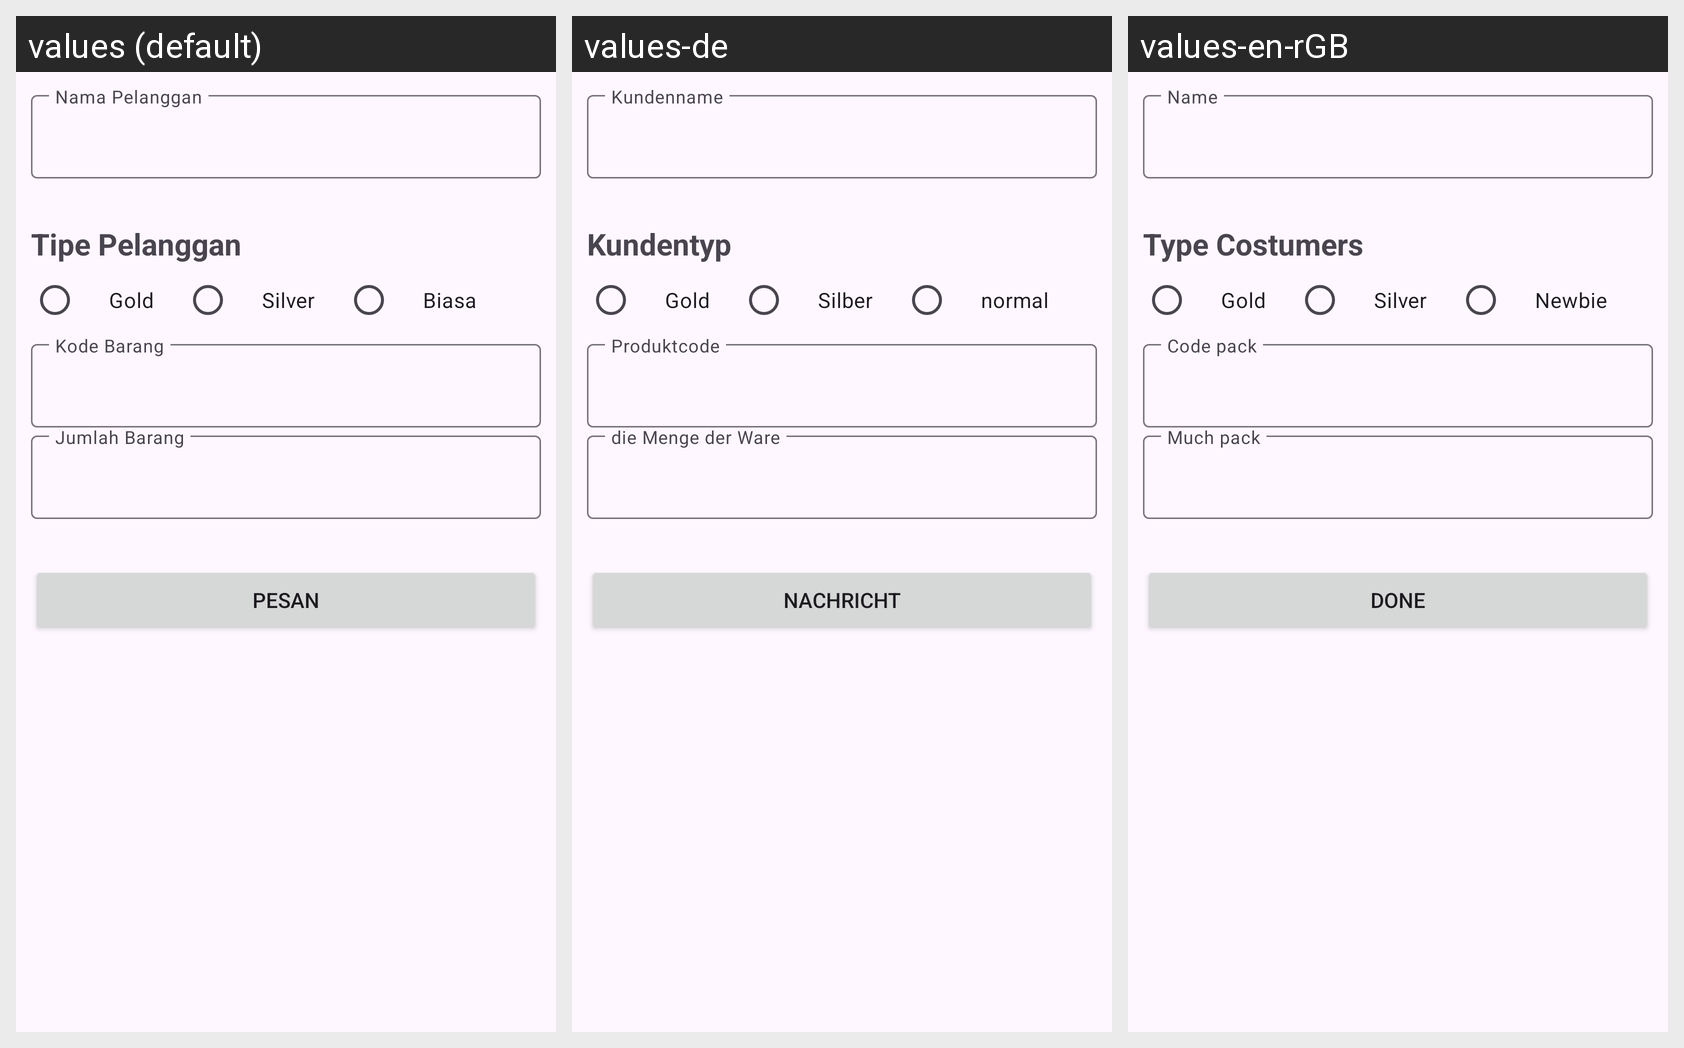

This grid shows one Android layout under several languages. Give, for every string resource on the screen, its name, the default text and each shown locale's text.
Android screen res/layout/activity_main.xml rendered under 3 locales, left to right: values (default), values-de, values-en-rGB. Device: Nexus 5 (rendered at 1080×1920; each locale shown at half size, 540×960, under a caption strip naming it); theme Theme.Tugas_Days5.
Strings drawn on this screen, with the default value and each locale's value (text and hints the layout hard-codes appear in the picture but are not listed):

input
  values:  
  values-de:  
  values-en-rGB:  

namapelangganmain
  values: Nama Pelanggan
  values-de: Kundenname
  values-en-rGB: Name

pelangganmain
  values: Tipe Pelanggan
  values-de: Kundentyp
  values-en-rGB: Type Costumers

tipePelangganGold
  values: Gold
  values-de: Gold
  values-en-rGB: Gold

tipePelangganSilver
  values: Silver
  values-de: Silber
  values-en-rGB: Silver

tipePelangganBiasa
  values: Biasa
  values-de: normal
  values-en-rGB: Newbie

KodeBarang
  values: Kode Barang
  values-de: Produktcode
  values-en-rGB: Code pack

JumlahBarang
  values: Jumlah Barang
  values-de: die Menge der Ware
  values-en-rGB: Much pack

pesan
  values: Pesan
  values-de: Nachricht
  values-en-rGB: Done
